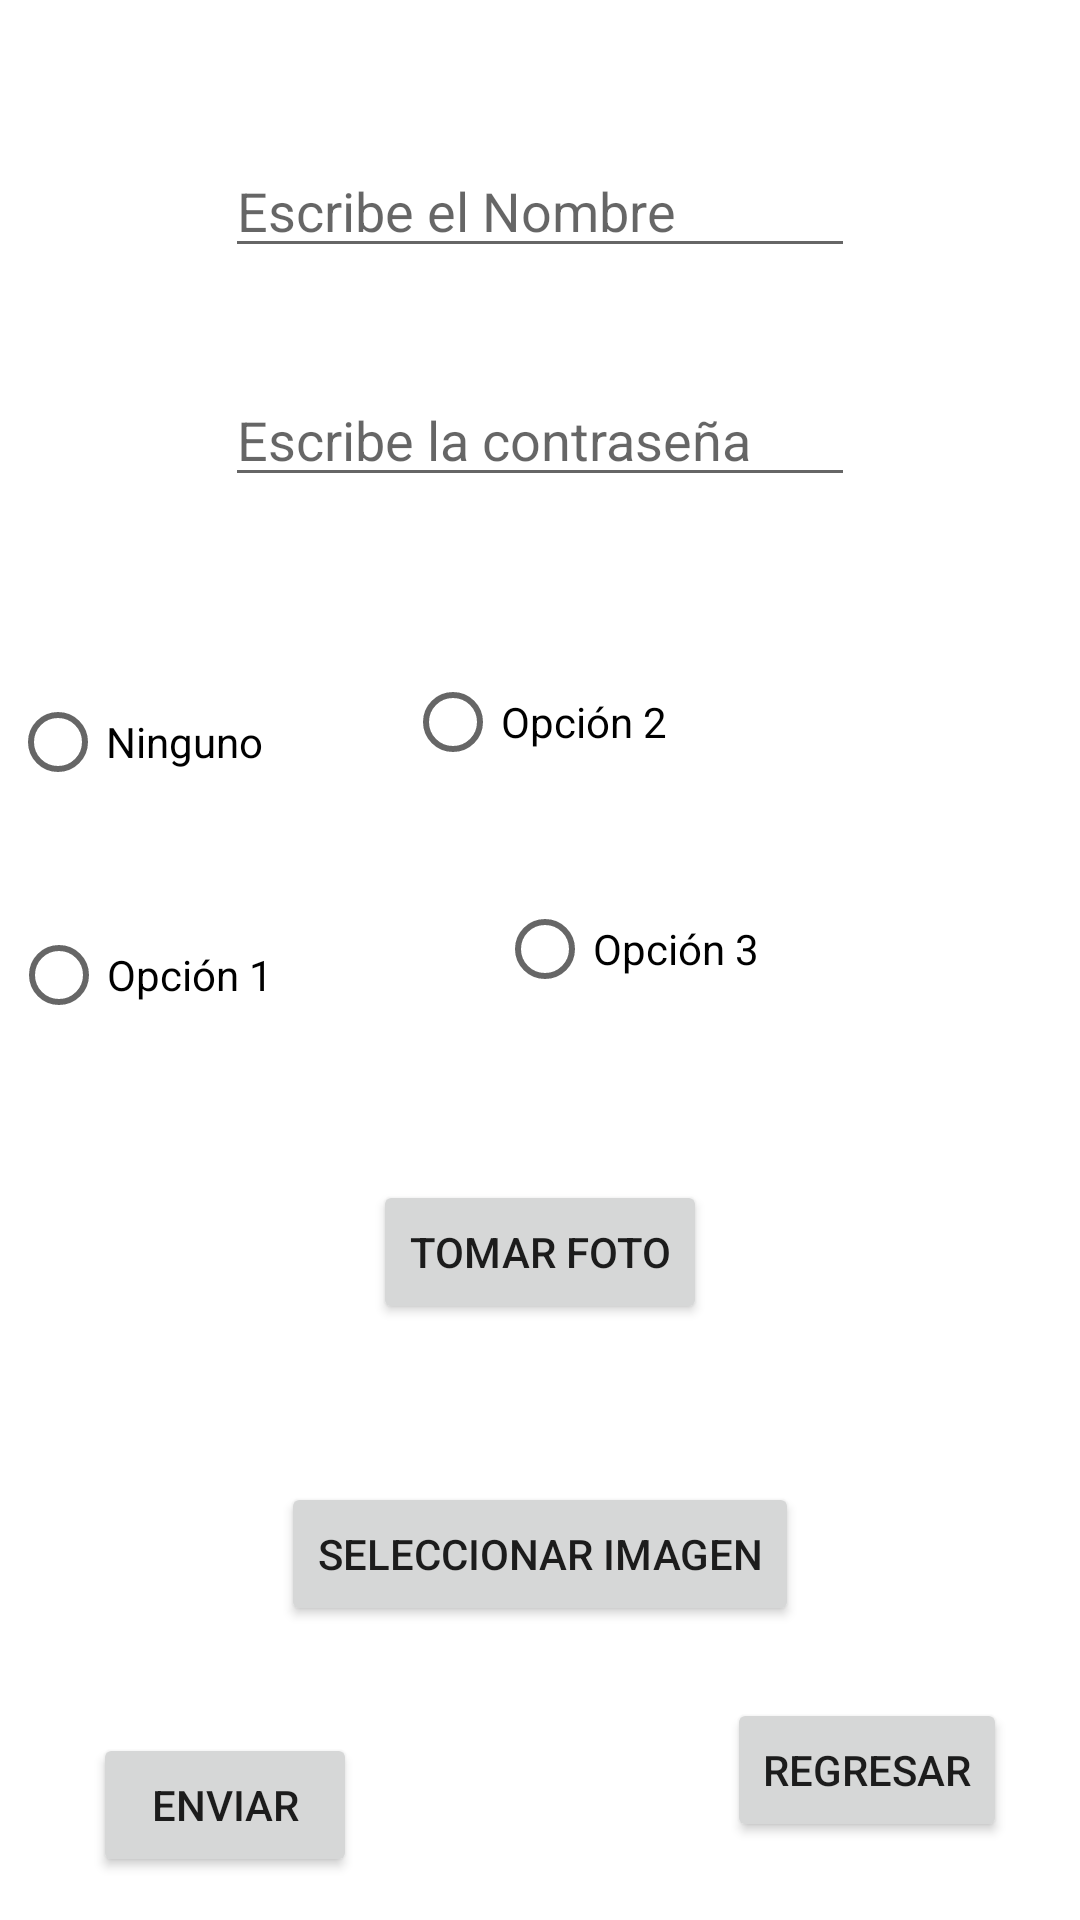

This screen was rendered from an Android layout file. Write that file and the resources it references.
<!-- AndroidManifest.xml: application theme Theme.MyJPyaporfavor -->
<!-- res/layout/activity_edit_list.xml -->
<?xml version="1.0" encoding="utf-8"?>
<androidx.constraintlayout.widget.ConstraintLayout xmlns:android="http://schemas.android.com/apk/res/android"
    xmlns:app="http://schemas.android.com/apk/res-auto"
    xmlns:tools="http://schemas.android.com/tools"
    android:layout_width="match_parent"
    android:layout_height="match_parent">

    <EditText
        android:id="@+id/editTextELPassword"
        android:layout_width="wrap_content"
        android:layout_height="wrap_content"
        android:ems="10"
        android:hint="Escribe la contraseña"
        android:inputType="textPersonName"
        app:layout_constraintBottom_toBottomOf="parent"
        app:layout_constraintEnd_toEndOf="parent"
        app:layout_constraintStart_toStartOf="parent"
        app:layout_constraintTop_toBottomOf="@+id/editTextELName"
        app:layout_constraintVertical_bias="0.069" />

    <RadioButton
        android:id="@+id/radioButtonEL1"
        android:layout_width="wrap_content"
        android:layout_height="wrap_content"
        android:text="Ninguno"
        app:layout_constraintBottom_toBottomOf="parent"
        app:layout_constraintEnd_toStartOf="@+id/imageView2"
        app:layout_constraintStart_toStartOf="parent"
        app:layout_constraintTop_toTopOf="parent"
        app:layout_constraintVertical_bias="0.377" />

    <RadioButton
        android:id="@+id/radioButtonEL2"
        android:layout_width="wrap_content"
        android:layout_height="wrap_content"
        android:layout_marginStart="4dp"
        android:layout_marginTop="24dp"
        android:text="Opción 1"
        app:layout_constraintBottom_toBottomOf="parent"
        app:layout_constraintEnd_toStartOf="@+id/imageView3"
        app:layout_constraintStart_toStartOf="parent"
        app:layout_constraintTop_toBottomOf="@+id/radioButtonEL1"
        app:layout_constraintVertical_bias="0.019" />

    <RadioButton
        android:id="@+id/radioButtonEL3"
        android:layout_width="wrap_content"
        android:layout_height="wrap_content"
        android:text="Opción 2"
        app:layout_constraintBottom_toBottomOf="parent"
        app:layout_constraintEnd_toStartOf="@+id/imageView4"
        app:layout_constraintHorizontal_bias="0.897"
        app:layout_constraintStart_toEndOf="@+id/imageView2"
        app:layout_constraintTop_toTopOf="parent"
        app:layout_constraintVertical_bias="0.366" />

    <RadioButton
        android:id="@+id/radioButtonEL4"
        android:layout_width="wrap_content"
        android:layout_height="wrap_content"
        android:layout_marginStart="20dp"
        android:text="Opción 3"
        app:layout_constraintBottom_toBottomOf="parent"
        app:layout_constraintStart_toEndOf="@+id/imageView3"
        app:layout_constraintTop_toBottomOf="@+id/radioButtonEL3"
        app:layout_constraintVertical_bias="0.085" />

    <Button
        android:id="@+id/buttonElTake"
        android:layout_width="wrap_content"
        android:layout_height="wrap_content"
        android:text="Tomar Foto"
        app:layout_constraintBottom_toTopOf="@+id/buttonElSelc"
        app:layout_constraintEnd_toEndOf="parent"
        app:layout_constraintStart_toStartOf="parent"
        app:layout_constraintTop_toBottomOf="@+id/radioButtonEL4" />

    <Button
        android:id="@+id/buttonElSelc"
        android:layout_width="wrap_content"
        android:layout_height="wrap_content"
        android:text="Seleccionar imagen"
        app:layout_constraintBottom_toTopOf="@+id/imageViewELOp5"
        app:layout_constraintEnd_toEndOf="parent"
        app:layout_constraintStart_toStartOf="parent"
        app:layout_constraintTop_toTopOf="parent"
        app:layout_constraintVertical_bias="1.0" />

    <ImageView
        android:id="@+id/imageViewELOp5"
        android:layout_width="wrap_content"
        android:layout_height="wrap_content"
        app:layout_constraintBottom_toBottomOf="parent"
        app:layout_constraintEnd_toEndOf="parent"
        app:layout_constraintHorizontal_bias="0.508"
        app:layout_constraintStart_toStartOf="parent"
        app:layout_constraintTop_toTopOf="parent"
        app:layout_constraintVertical_bias="0.847"
        tools:srcCompat="@tools:sample/avatars" />

    <Button
        android:id="@+id/buttonElSend"
        android:layout_width="wrap_content"
        android:layout_height="wrap_content"
        android:text="Enviar"
        app:layout_constraintBottom_toBottomOf="parent"
        app:layout_constraintEnd_toEndOf="parent"
        app:layout_constraintHorizontal_bias="0.114"
        app:layout_constraintStart_toStartOf="parent"
        app:layout_constraintTop_toTopOf="parent"
        app:layout_constraintVertical_bias="0.976" />

    <Button
        android:id="@+id/buttonElback"
        android:layout_width="wrap_content"
        android:layout_height="wrap_content"
        android:text="Regresar"
        app:layout_constraintBottom_toBottomOf="parent"
        app:layout_constraintEnd_toEndOf="parent"
        app:layout_constraintHorizontal_bias="0.909"
        app:layout_constraintStart_toStartOf="parent"
        app:layout_constraintTop_toTopOf="parent"
        app:layout_constraintVertical_bias="0.956" />

    <ImageView
        android:id="@+id/imageView2"
        android:layout_width="44dp"
        android:layout_height="42dp"
        app:layout_constraintBottom_toBottomOf="parent"
        app:layout_constraintEnd_toEndOf="parent"
        app:layout_constraintHorizontal_bias="0.288"
        app:layout_constraintStart_toStartOf="parent"
        app:layout_constraintTop_toTopOf="parent"
        app:layout_constraintVertical_bias="0.383"
        tools:srcCompat="@tools:sample/avatars" />

    <ImageView
        android:id="@+id/imageView3"
        android:layout_width="55dp"
        android:layout_height="53dp"
        app:layout_constraintBottom_toBottomOf="parent"
        app:layout_constraintEnd_toEndOf="parent"
        app:layout_constraintHorizontal_bias="0.297"
        app:layout_constraintStart_toStartOf="parent"
        app:layout_constraintTop_toBottomOf="@+id/imageView2"
        app:layout_constraintVertical_bias="0.08"
        tools:srcCompat="@tools:sample/avatars" />

    <ImageView
        android:id="@+id/imageView4"
        android:layout_width="54dp"
        android:layout_height="49dp"
        android:layout_marginEnd="84dp"
        app:layout_constraintBottom_toBottomOf="parent"
        app:layout_constraintEnd_toEndOf="parent"
        app:layout_constraintTop_toTopOf="parent"
        app:layout_constraintVertical_bias="0.366"
        tools:srcCompat="@tools:sample/avatars" />

    <ImageView
        android:id="@+id/imageView5"
        android:layout_width="57dp"
        android:layout_height="51dp"
        app:layout_constraintBottom_toBottomOf="parent"
        app:layout_constraintEnd_toEndOf="parent"
        app:layout_constraintHorizontal_bias="0.0"
        app:layout_constraintStart_toEndOf="@+id/radioButtonEL4"
        app:layout_constraintTop_toBottomOf="@+id/imageView4"
        app:layout_constraintVertical_bias="0.076"
        tools:srcCompat="@tools:sample/avatars" />

    <EditText
        android:id="@+id/editTextELName"
        android:layout_width="wrap_content"
        android:layout_height="wrap_content"
        android:ems="10"
        android:hint="Escribe el Nombre"
        android:inputType="textPersonName"
        app:layout_constraintBottom_toBottomOf="parent"
        app:layout_constraintEnd_toEndOf="parent"
        app:layout_constraintStart_toStartOf="parent"
        app:layout_constraintTop_toTopOf="parent"
        app:layout_constraintVertical_bias="0.08" />
</androidx.constraintlayout.widget.ConstraintLayout>
<!-- resources referenced by this layout -->
<resources>
  <style name="Theme.MyJPyaporfavor" parent="Theme.MaterialComponents.DayNight.DarkActionBar">
          
          <item name="colorPrimary">@color/purple_500</item>
          <item name="colorPrimaryVariant">@color/purple_700</item>
          <item name="colorOnPrimary">@color/white</item>
          
          <item name="colorSecondary">@color/teal_200</item>
          <item name="colorSecondaryVariant">@color/teal_700</item>
          <item name="colorOnSecondary">@color/black</item>
          
          <item name="android:statusBarColor" tools:targetApi="l">?attr/colorPrimaryVariant</item>
          
      </style>
  <!-- not gathered from this repository: default colours our renderer supplied (Android Studio template values) -->
  <color name="purple_500">#FF6200EE</color>
  <color name="purple_700">#FF3700B3</color>
  <color name="teal_200">#FF03DAC5</color>
  <color name="teal_700">#FF018786</color>
  <color name="black">#FF000000</color>
  <color name="white">#FFFFFFFF</color>
</resources>
